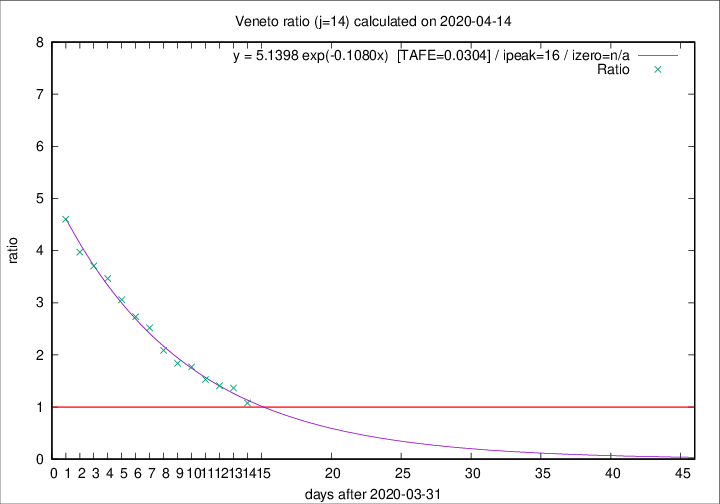

The file beside this chart, header and first rows:
2020-04-14, 24, 906, 429, 397, 1.0806
2020-04-13, 26, 882, 469, 344, 1.363
2020-04-12, 25, 856, 464, 329, 1.41
2020-04-11, 38, 831, 469, 307, 1.528
2020-04-10, 37, 793, 480, 271, 1.771
2020-04-09, 20, 756, 469, 255, 1.839
2020-04-08, 41, 736, 478, 229, 2.087
2020-04-07, 33, 695, 479, 190, 2.521
2020-04-06, 31, 662, 470, 172, 2.733
2020-04-05, 24, 631, 462, 151, 3.06
2020-04-04, 35, 607, 461, 133, 3.466
2020-04-03, 40, 572, 441, 119, 3.706
2020-04-02, 33, 532, 417, 105, 3.971
2020-04-01, 22, 499, 405, 88, 4.602
